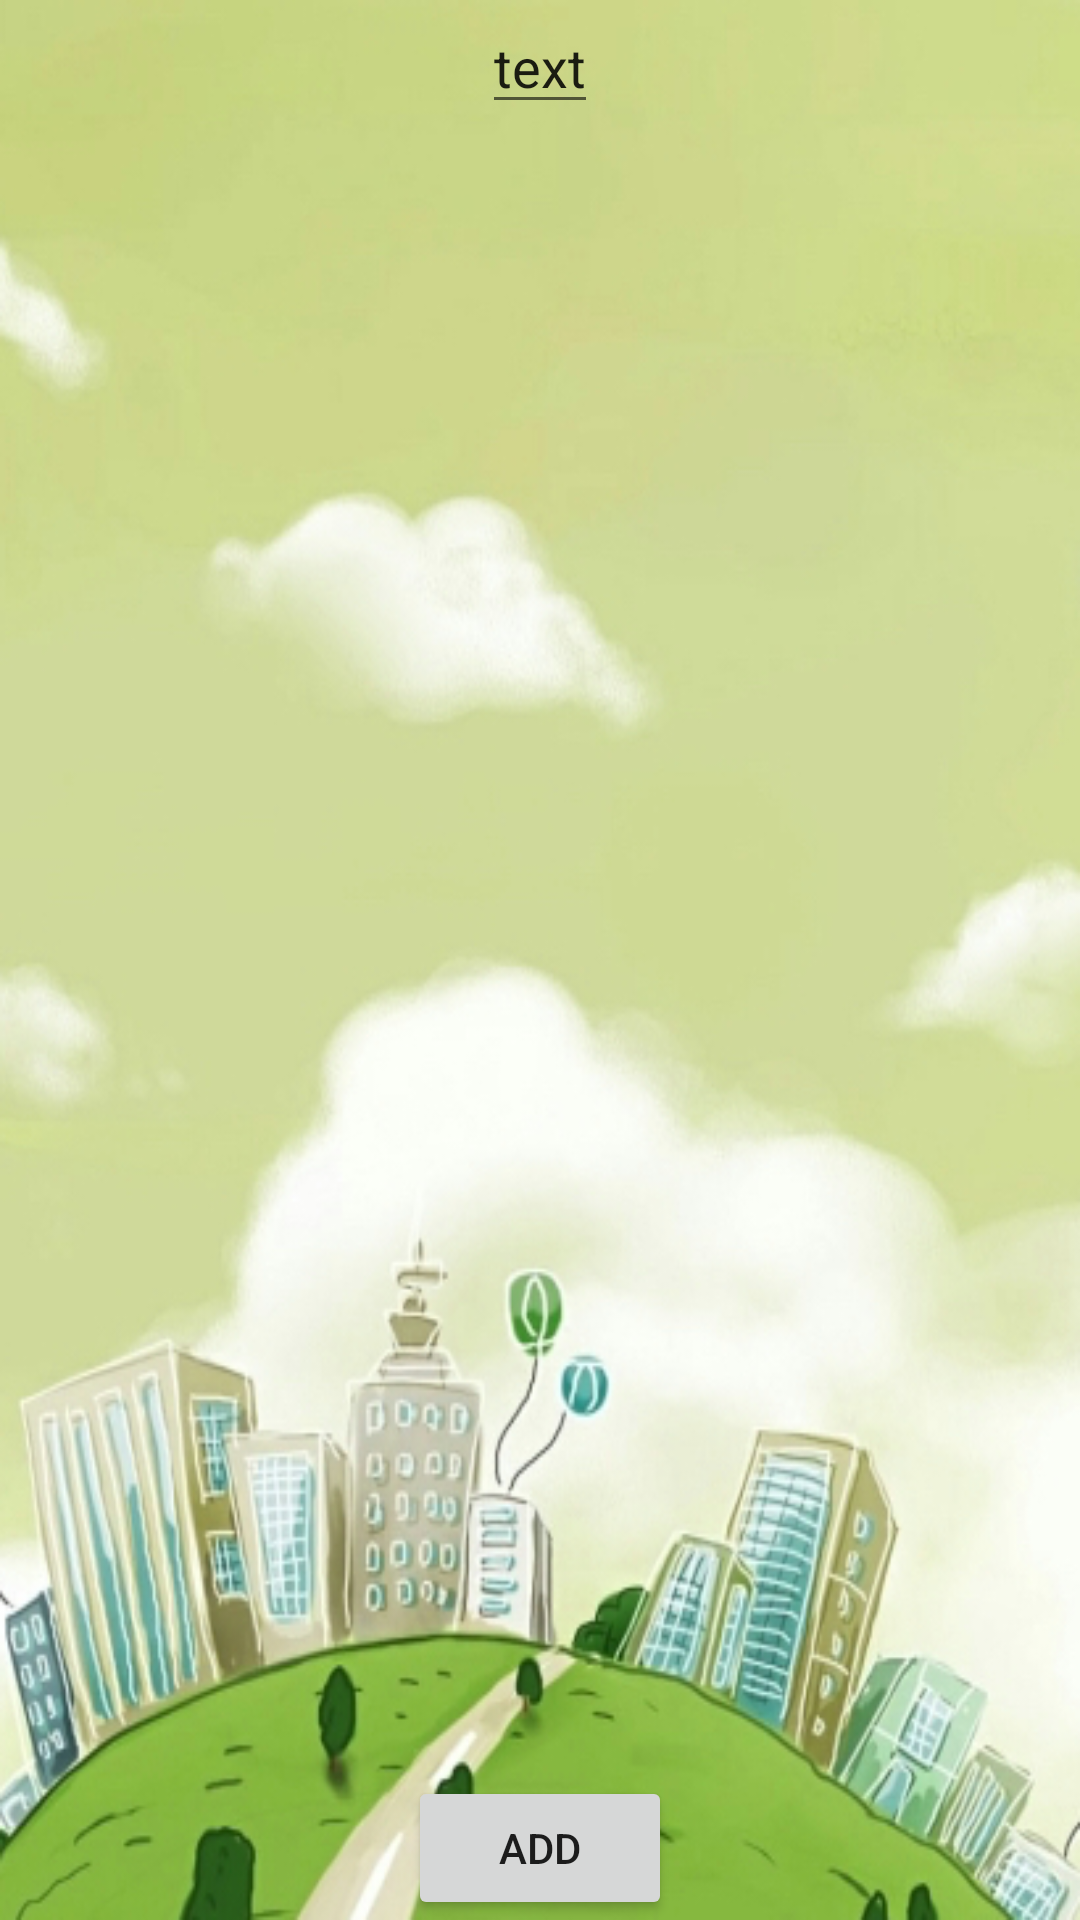

This screen was rendered from an Android layout file. Write that file and the resources it references.
<!-- AndroidManifest.xml: application theme AppTheme -->
<!-- res/layout/activity_create_task_find_and_answer_augment_scene.xml -->
<?xml version="1.0" encoding="utf-8"?>
<RelativeLayout xmlns:android="http://schemas.android.com/apk/res/android"
    xmlns:tools="http://schemas.android.com/tools" android:layout_width="match_parent"
    android:layout_height="match_parent" android:paddingLeft="@dimen/activity_horizontal_margin"
    android:paddingRight="@dimen/activity_horizontal_margin"
    android:paddingTop="@dimen/activity_vertical_margin"
    android:paddingBottom="@dimen/activity_vertical_margin"
    tools:context="com.example.nataliajastrzebska.urbangame.createTaskActivites.CreateTaskFindAndAnswer_AugmentScene"
    android:background="@drawable/back">

    <EditText
        android:layout_width="wrap_content"
        android:layout_height="wrap_content"
        android:text="text"
        android:id="@+id/et_createFindAndAnswerAugmentScene_addText"
        android:layout_alignParentTop="true"
        android:layout_centerHorizontal="true" />

    <Button
        android:layout_width="wrap_content"
        android:layout_height="wrap_content"
        android:text="@string/add_button"
        android:id="@+id/btn_createFindAndAnswerAugmentScene_add"
        android:layout_alignParentBottom="true"
        android:layout_centerHorizontal="true"
        android:onClick="btnAddClicked"/>
</RelativeLayout>
<!-- resources referenced by this layout -->
<resources>
  <!-- drawable back: jpg bitmap (drawable, 169327 bytes) -->
  <string name="add_button">Add</string>
  <style name="AppTheme" parent="Theme.AppCompat.Light.DarkActionBar">
          
          <item name="colorPrimary">@color/colorPrimary</item>
          <item name="colorPrimaryDark">@color/colorPrimaryDark</item>
          <item name="colorAccent">@color/colorAccent</item>
      </style>
  <color name="colorPrimary">#328943</color>
  <color name="colorPrimaryDark">#216b28</color>
  <color name="colorAccent">#b5eabc</color>
</resources>
